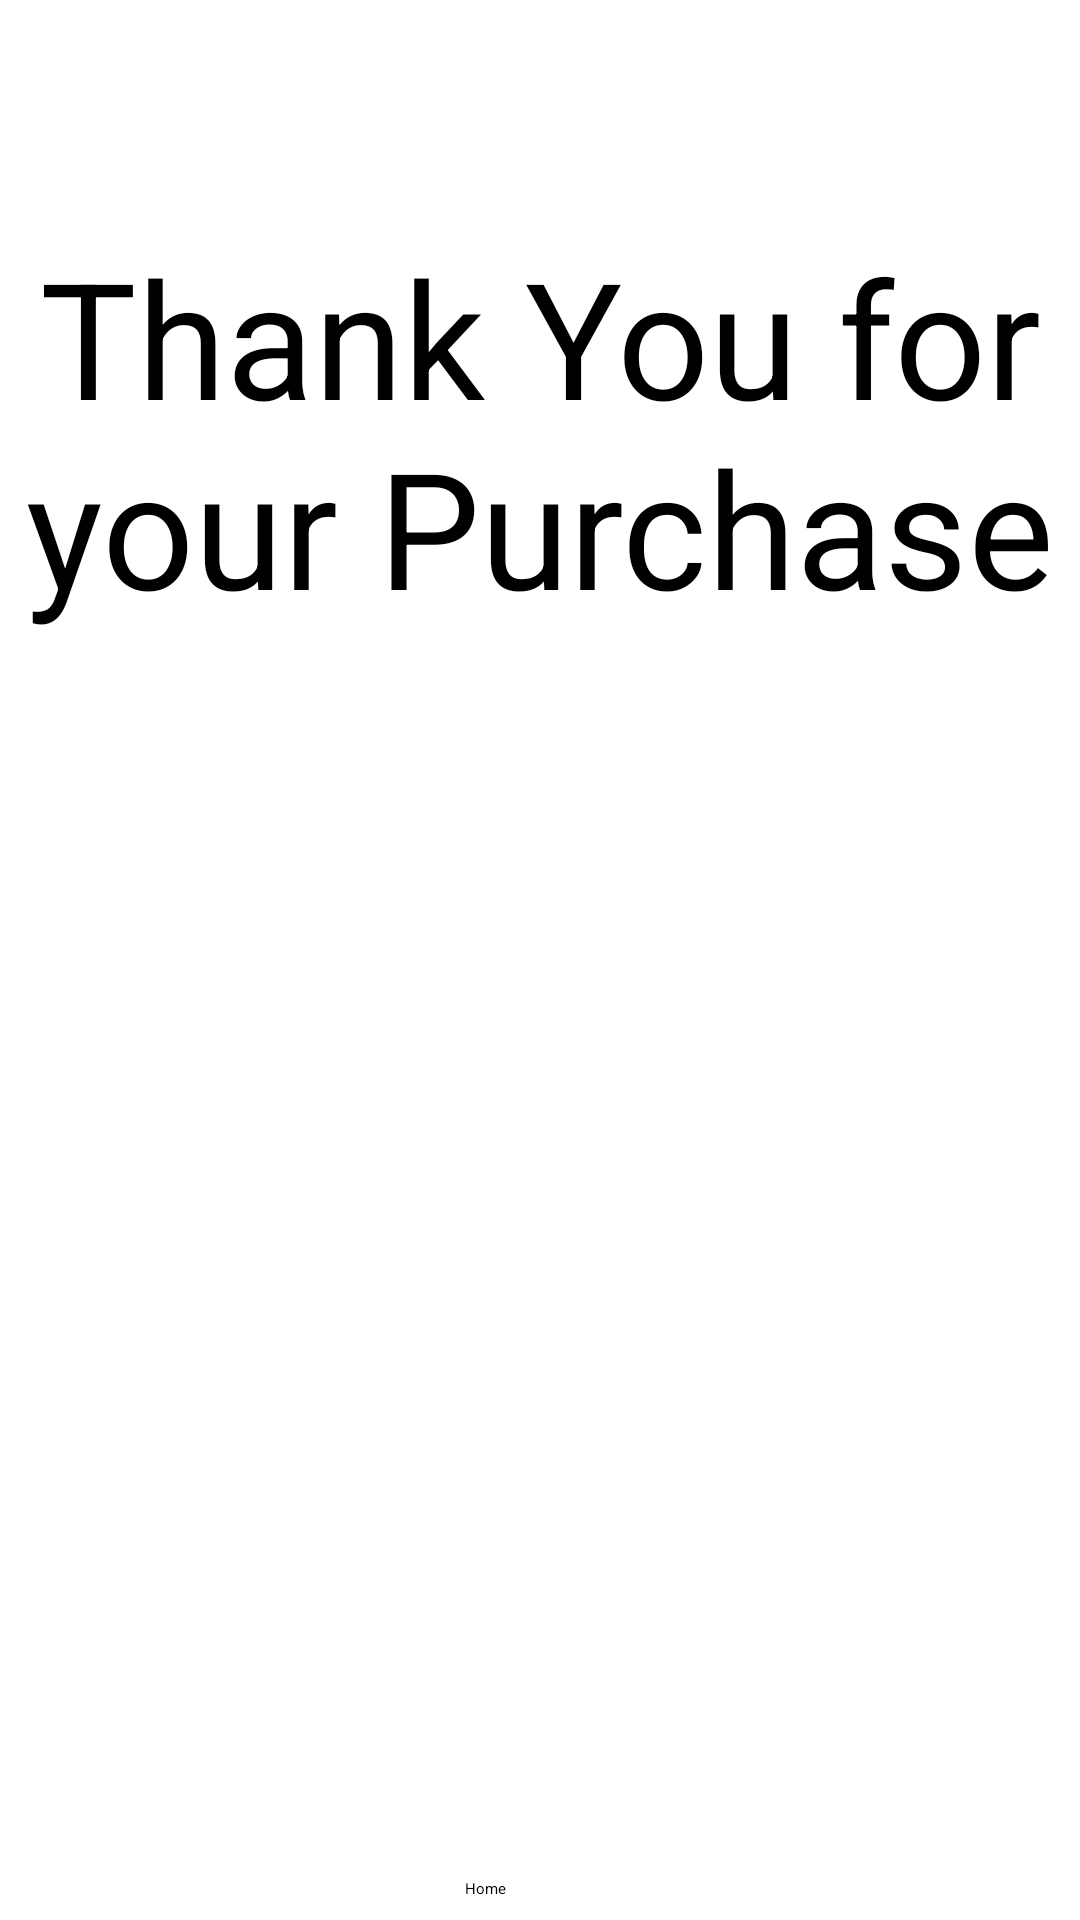

Produce the Android XML layout that renders to this screen, including the resource entries it uses.
<!-- AndroidManifest.xml: application theme Theme.MyApplicationFinal -->
<!-- res/layout/activity_thank_you.xml -->
<?xml version="1.0" encoding="utf-8"?>
<RelativeLayout xmlns:android="http://schemas.android.com/apk/res/android"
    xmlns:app="http://schemas.android.com/apk/res-auto"
    xmlns:tools="http://schemas.android.com/tools"
    android:layout_width="match_parent"
    android:layout_height="match_parent"
    tools:context=".ThankYou">

    <TextView
        android:id="@+id/titleProduct1"
        android:layout_width="match_parent"
        android:layout_height="wrap_content"
        android:ems="10"
        android:gravity="center"
        android:layout_marginTop="76dp"
        android:text="Thank You for your Purchase"
        android:textSize="54sp"/>

    <Button
        android:id="@+id/button"
        android:layout_width="wrap_content"
        android:layout_height="wrap_content"
        android:text="Home"
        android:layout_marginStart="155dp"
        android:layout_marginTop="626dp"/>


</RelativeLayout>
<!-- resources referenced by this layout -->
<resources>

</resources>
